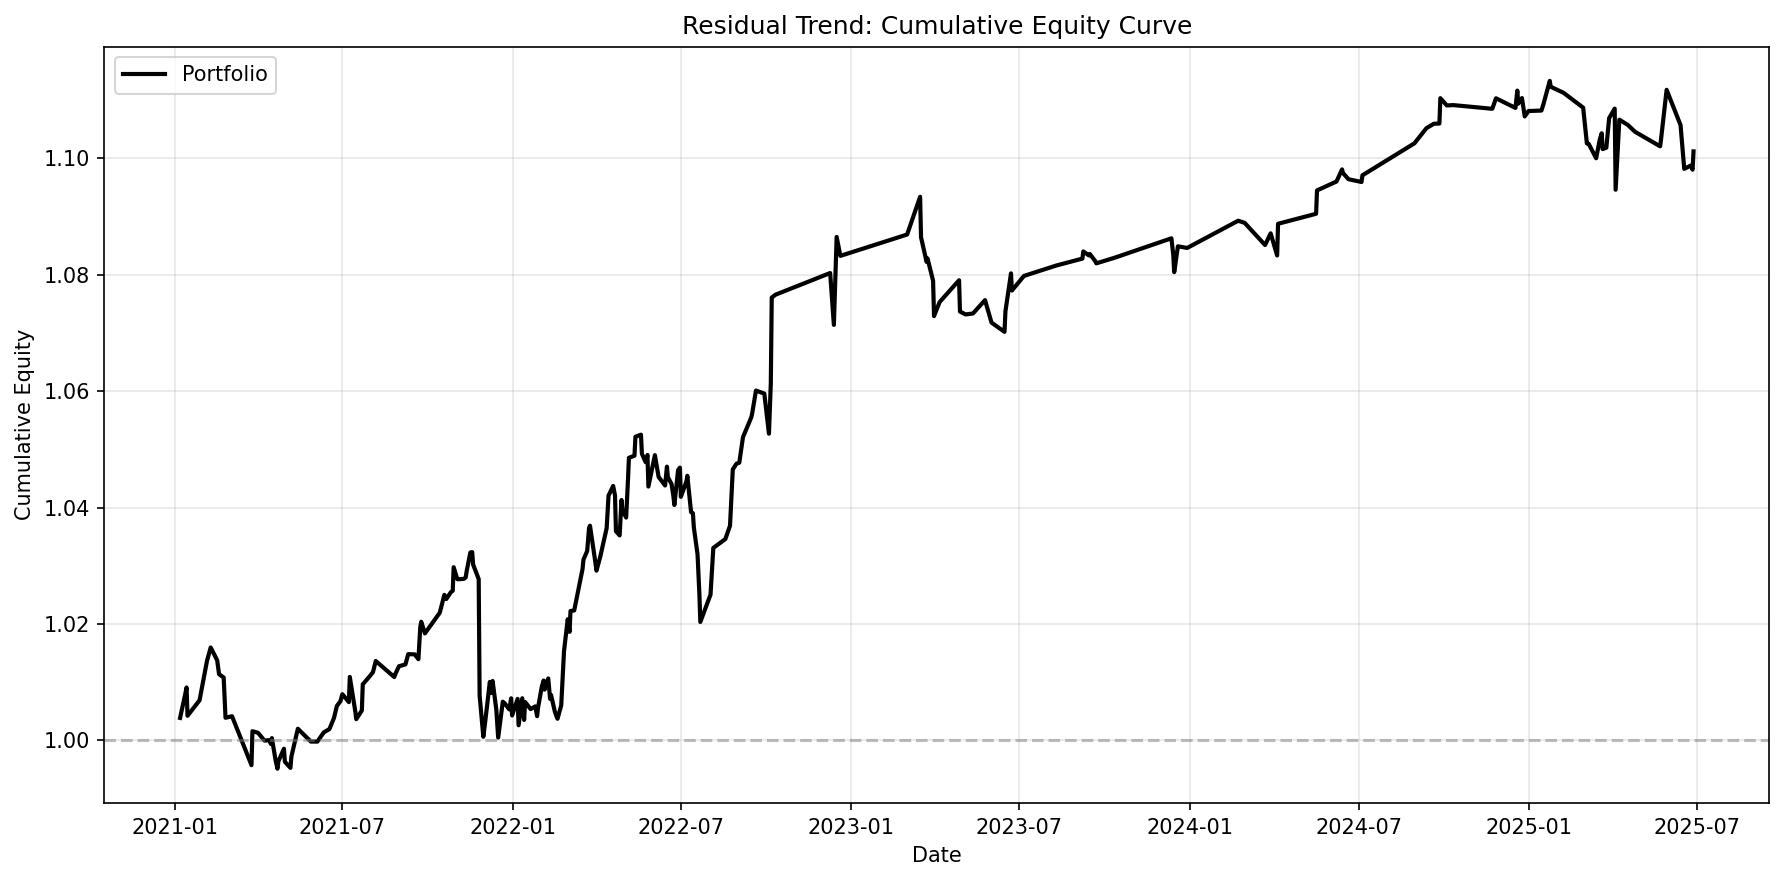

The data file committed next to this chart (first rows):
date, equity
2021-01-07, 1.004
2021-01-12, 1.008
2021-01-14, 1.009
2021-01-15, 1.004
2021-01-28, 1.007
2021-02-05, 1.014
2021-02-09, 1.016
2021-02-16, 1.014
2021-02-18, 1.011
2021-02-23, 1.011
2021-02-25, 1.004
2021-03-04, 1.004
2021-03-23, 0.9966
2021-03-25, 0.9958
2021-03-26, 1.002
2021-04-01, 1.001
2021-04-08, 1
2021-04-13, 1
2021-04-15, 0.9994
2021-04-16, 1
2021-04-20, 0.9966
2021-04-22, 0.9951
2021-04-23, 0.9964
2021-04-29, 0.9986
2021-04-30, 0.9963
2021-05-06, 0.9953
2021-05-07, 0.9972
2021-05-14, 1.002
2021-05-28, 0.9998
2021-06-04, 0.9998
2021-06-11, 1.001
2021-06-17, 1.002
2021-06-22, 1.004
2021-06-25, 1.006
2021-06-29, 1.007
2021-07-01, 1.008
2021-07-08, 1.007
2021-07-09, 1.011
2021-07-15, 1.005
2021-07-16, 1.004
2021-07-22, 1.005
2021-07-23, 1.01
2021-07-30, 1.011
2021-08-03, 1.012
2021-08-06, 1.014
2021-08-26, 1.011
2021-08-27, 1.011
2021-08-31, 1.013
2021-09-07, 1.013
2021-09-10, 1.015
2021-09-17, 1.015
2021-09-21, 1.014
2021-09-23, 1.019
2021-09-24, 1.02
2021-09-28, 1.018
2021-10-14, 1.022
2021-10-19, 1.025
2021-10-21, 1.024
2021-10-26, 1.025
2021-10-28, 1.026
... 202 more rows
